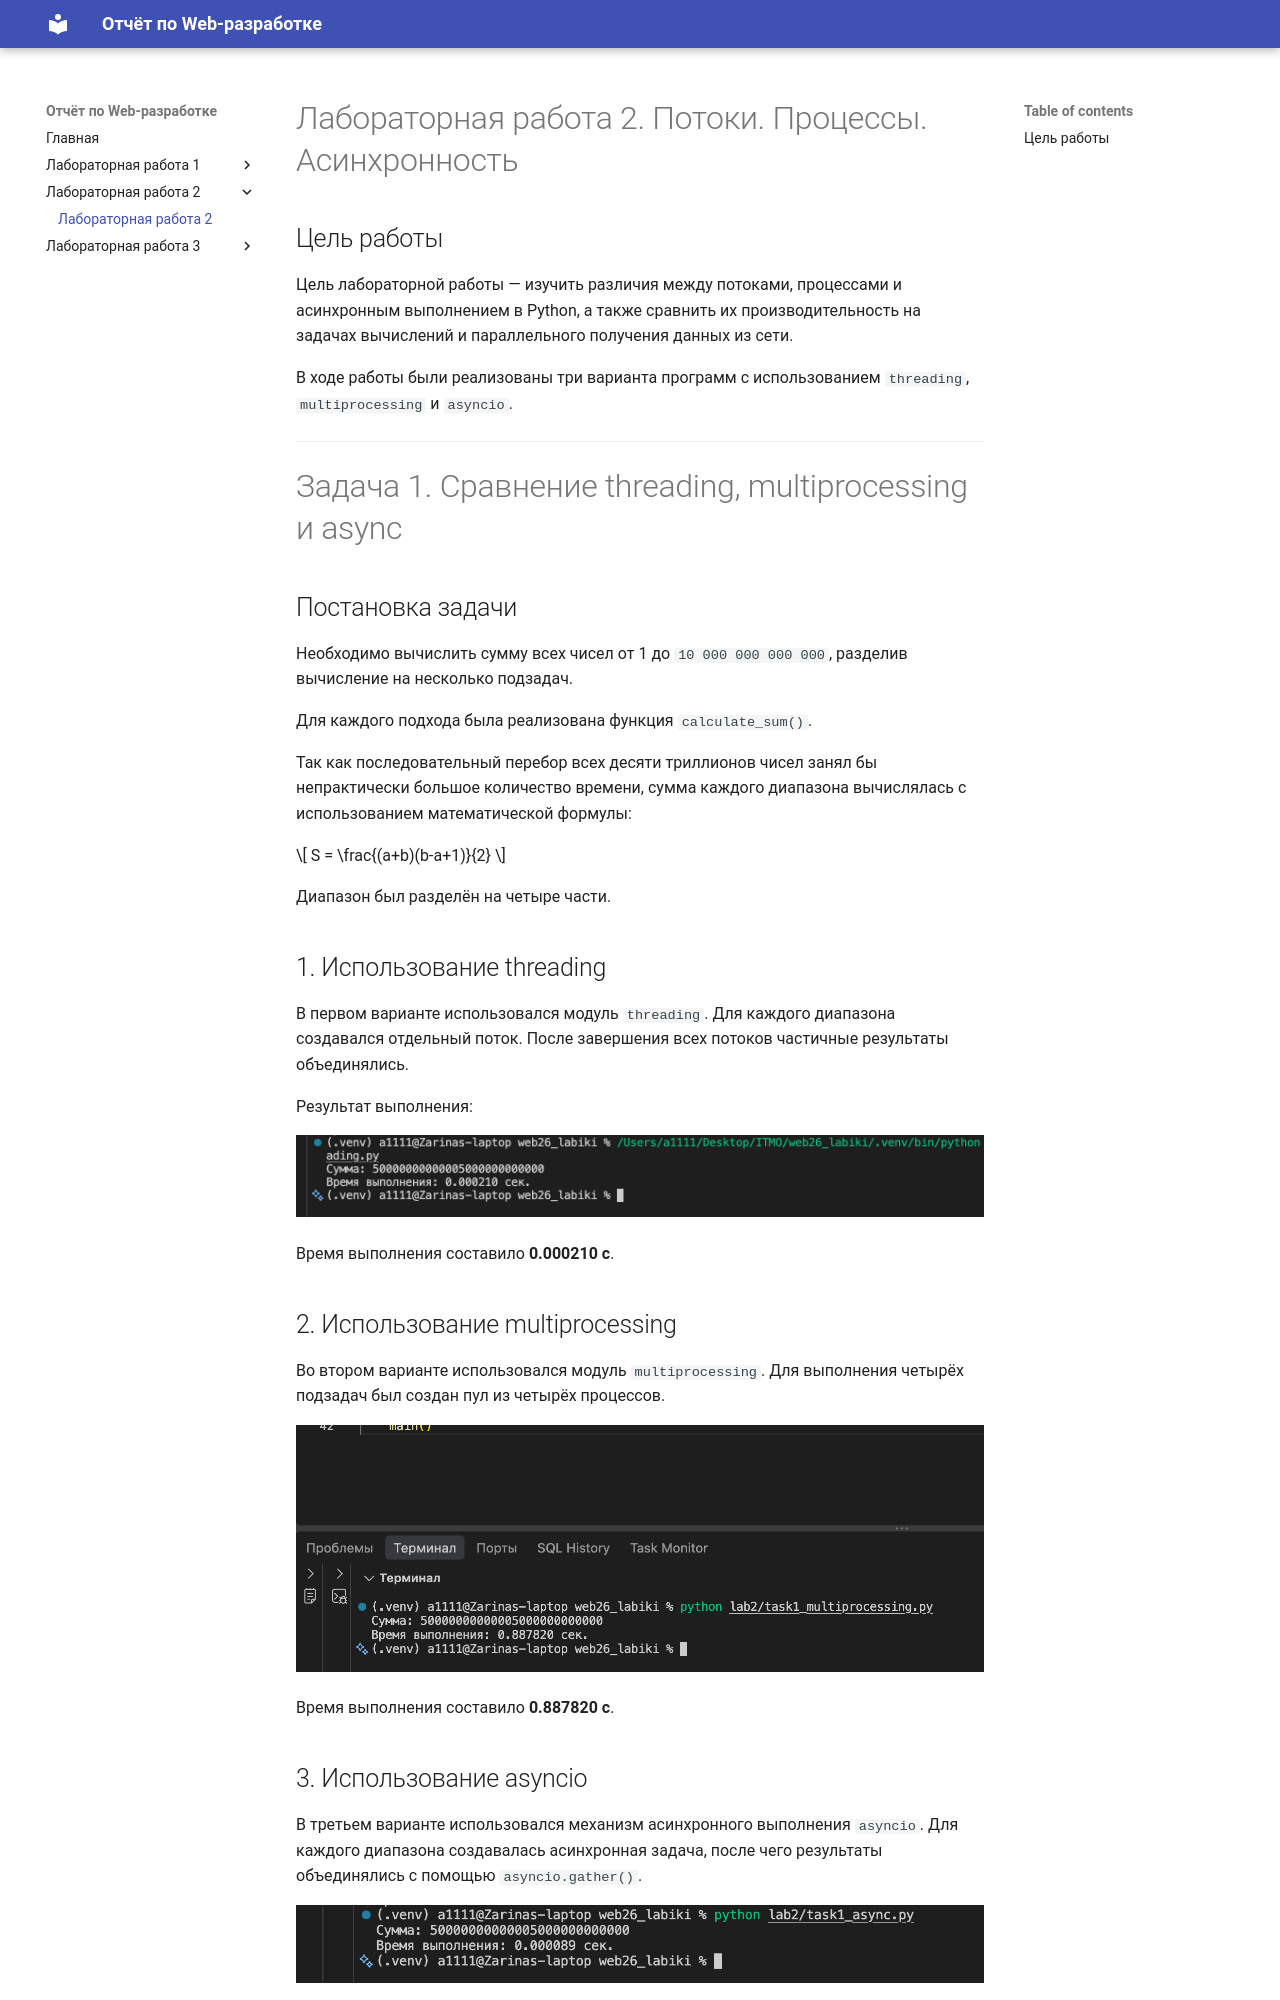

repository: zarina-0-0/ITMO_ICT_WebDevelopment_tools_2023-2024 · page: lab2/lab2/index.html · generator: mkdocs

# Лабораторная работа 2. Потоки. Процессы. Асинхронность

## Цель работы

Цель лабораторной работы — изучить различия между потоками, процессами и асинхронным выполнением в Python, а также сравнить их производительность на задачах вычислений и параллельного получения данных из сети.

В ходе работы были реализованы три варианта программ с использованием `threading`, `multiprocessing` и `asyncio`.

---

# Задача 1. Сравнение threading, multiprocessing и async

## Постановка задачи

Необходимо вычислить сумму всех чисел от 1 до `10 000 000 000 000`, разделив вычисление на несколько подзадач.

Для каждого подхода была реализована функция `calculate_sum()`.

Так как последовательный перебор всех десяти триллионов чисел занял бы непрактически большое количество времени, сумма каждого диапазона вычислялась с использованием математической формулы:

$$
S = \frac{(a+b)(b-a+1)}{2}
$$

Диапазон был разделён на четыре части.

## 1. Использование threading

В первом варианте использовался модуль `threading`. Для каждого диапазона создавался отдельный поток. После завершения всех потоков частичные результаты объединялись.

Результат выполнения:

![Threading — задача 1](../screenshots/lab2/01_task1_threading.png)

Время выполнения составило **0.000210 с**.

## 2. Использование multiprocessing

Во втором варианте использовался модуль `multiprocessing`. Для выполнения четырёх подзадач был создан пул из четырёх процессов.

![Multiprocessing — задача 1](../screenshots/lab2/02_task1_multiprocessing.png)

Время выполнения составило **0.887820 с**.

## 3. Использование asyncio

В третьем варианте использовался механизм асинхронного выполнения `asyncio`. Для каждого диапазона создавалась асинхронная задача, после чего результаты объединялись с помощью `asyncio.gather()`.

![Asyncio — задача 1](../screenshots/lab2/03_task1_async.png)

Время выполнения составило **0.000089 с**.
